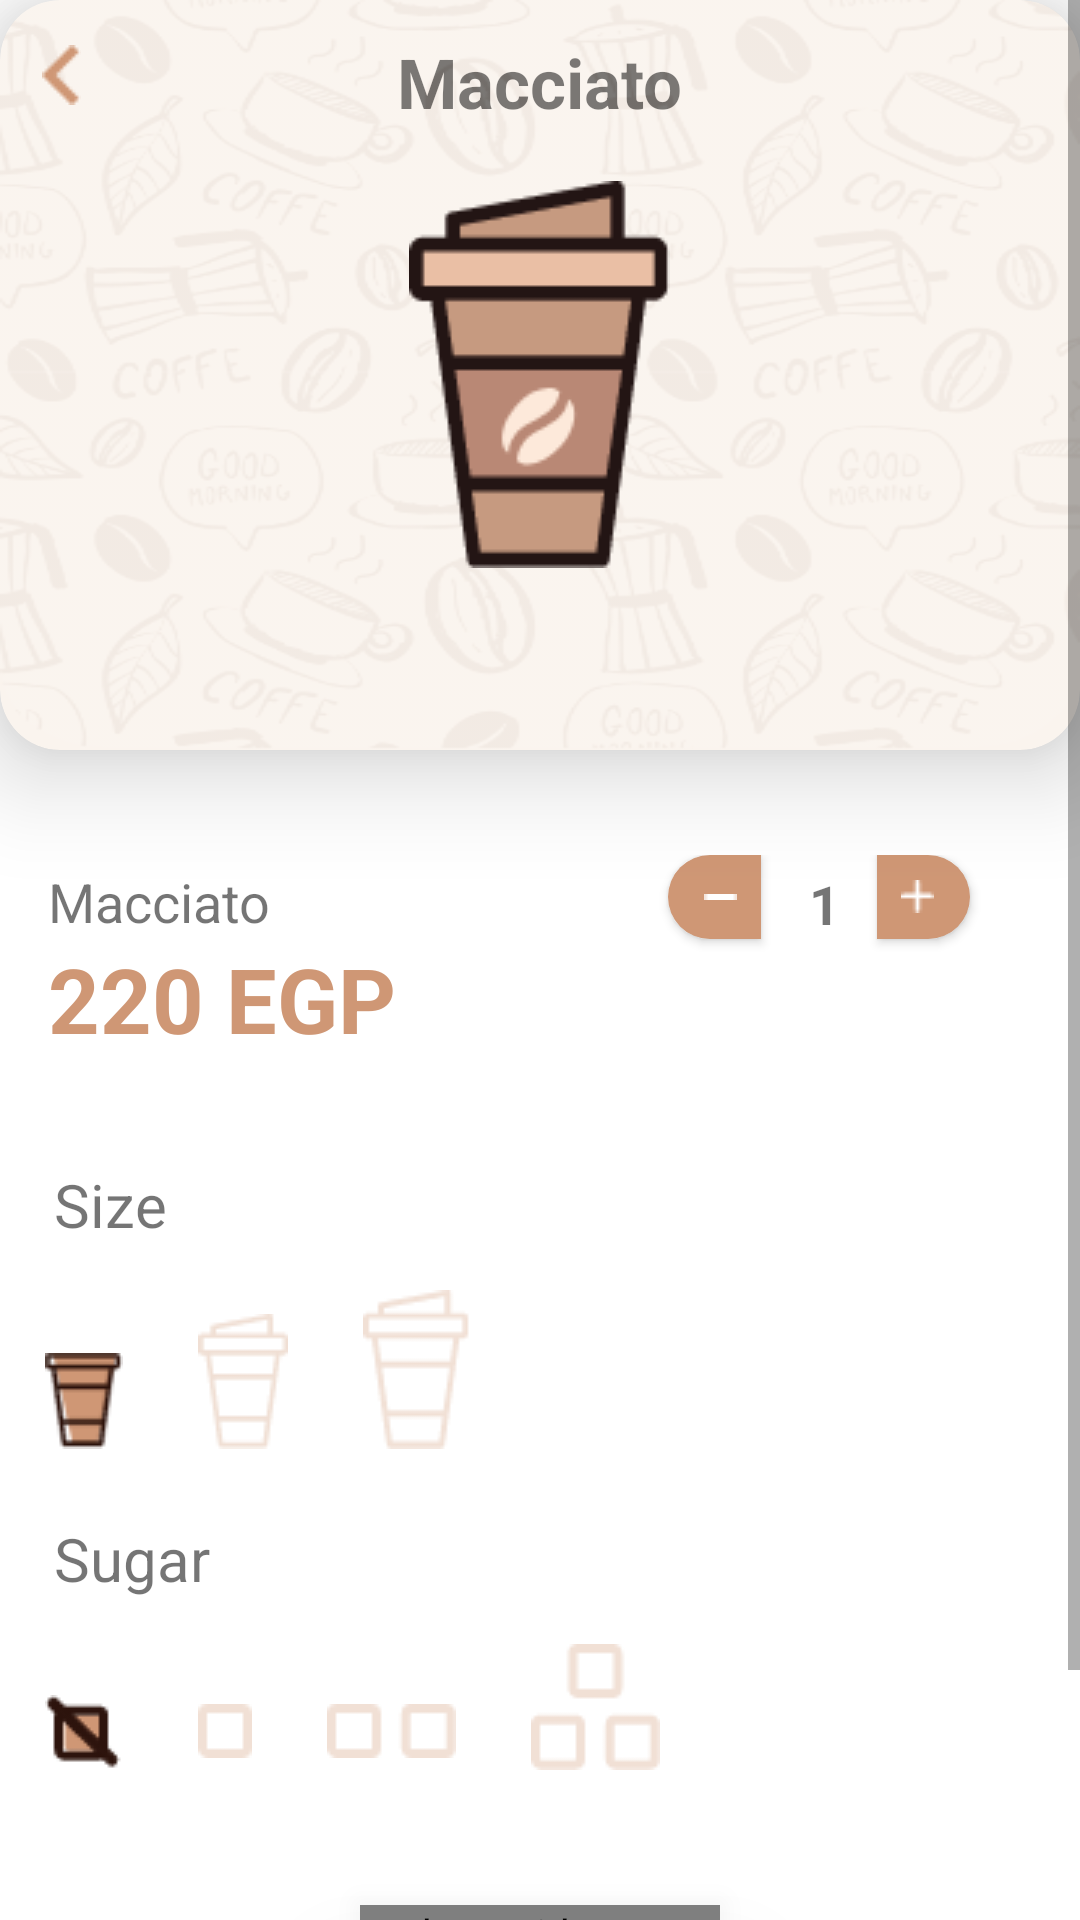

Write the Android layout XML for this screen, with the resource values it uses.
<!-- AndroidManifest.xml: application theme Theme.BanquMisrGraduation -->
<!-- res/layout/activity_coffe_buy.xml -->
<?xml version="1.0" encoding="utf-8"?>
<layout xmlns:android="http://schemas.android.com/apk/res/android"
    xmlns:app="http://schemas.android.com/apk/res-auto"
    xmlns:tools="http://schemas.android.com/tools">

    <data>

    </data>

    <ScrollView
        android:layout_width="match_parent"
        android:layout_height="match_parent">



    <androidx.constraintlayout.widget.ConstraintLayout
        android:layout_width="match_parent"
        android:layout_height="wrap_content"
        tools:context=".presentation.ui.activity.CoffeBuyActivity">

        <androidx.cardview.widget.CardView
            android:layout_width="match_parent"
            android:layout_height="250dp"

            app:layout_constraintBottom_toTopOf="@+id/linearLayout"
            app:layout_constraintEnd_toEndOf="parent"
            app:layout_constraintTop_toTopOf="parent"
            android:backgroundTint="#FAF4EE"
            app:cardCornerRadius="20dp"
            app:cardElevation="20dp">

            <TextView
                android:id="@+id/coffe_name"
                android:layout_width="wrap_content"
                android:layout_height="wrap_content"
                android:text="Macciato"
                android:textSize="23sp"
                android:textStyle="bold"
                android:layout_marginTop="12dp"
                android:layout_gravity="center_horizontal" />


            <ImageView
                android:layout_width="match_parent"
                android:layout_height="match_parent"
                android:background="@drawable/mask" />

            <ImageView
                android:id="@+id/coffe_photo"
                android:layout_width="87dp"
                android:layout_height="129dp"
                android:layout_gravity="center_vertical|center"
                android:src="@drawable/macciato" />

            <ImageButton
                android:layout_width="wrap_content"
                android:layout_height="wrap_content"
                android:layout_marginStart="14dp"
                android:layout_marginTop="15dp"
                android:onClick="onBack"
                android:background="@android:color/transparent"
                android:src="@drawable/back2" />

        </androidx.cardview.widget.CardView>

        <LinearLayout
            android:id="@+id/linearLayout"
            android:layout_width="match_parent"
            android:layout_height="wrap_content"
            android:orientation="vertical"
            app:layout_constraintBottom_toBottomOf="parent"
            app:layout_constraintEnd_toEndOf="parent"
            app:layout_constraintHorizontal_bias="0.0"
            app:layout_constraintStart_toStartOf="parent"
            app:layout_constraintTop_toTopOf="parent"
            app:layout_constraintVertical_bias="0.656">

            <androidx.constraintlayout.widget.ConstraintLayout
                android:layout_width="match_parent"
                android:layout_height="match_parent"
                android:layout_marginTop="35dp">


                <TextView
                    android:id="@+id/name_price"
                    android:layout_width="wrap_content"
                    android:layout_height="wrap_content"
                    android:layout_marginEnd="296dp"
                    android:text="Macciato"
                    android:textSize="18sp"
                    app:layout_constraintBottom_toTopOf="@id/price"
                    app:layout_constraintStart_toStartOf="@id/price"  />

                <TextView
                    android:id="@+id/price"
                    android:layout_width="wrap_content"
                    android:layout_height="wrap_content"
                    android:layout_marginStart="16dp"
                    android:text="220 EGP"
                    android:textColor="#CF9775"
                    android:textSize="30sp"
                    android:textStyle="bold"
                    app:layout_constraintStart_toStartOf="parent"
                    app:layout_constraintTop_toBottomOf="@+id/name_price" />

                <TextView
                    android:id="@+id/quantity"
                    android:layout_width="wrap_content"
                    android:layout_height="wrap_content"
                    android:layout_gravity="center|end"
                    android:layout_marginTop="4dp"
                    android:layout_marginEnd="80dp"
                    android:layout_marginBottom="8dp"
                    android:text="1"
                    android:textStyle="bold"
                    android:textSize="18sp"
                    app:layout_constraintEnd_toEndOf="parent"
                    app:layout_constraintTop_toTopOf="parent" />

                <androidx.appcompat.widget.AppCompatButton
                    android:id="@+id/minus"
                    android:layout_width="31dp"
                    android:layout_height="28dp"
                    android:layout_marginEnd="16dp"
                    android:layout_marginBottom="40dp"
                    android:background="@drawable/new_bg_decrease"
                    android:backgroundTint="#CF9775"
                    android:drawableEnd="@drawable/minus"
                    android:paddingEnd="8dp"
                    android:textColor="@color/black"
                    android:textSize="28sp"
                    app:layout_constraintBottom_toBottomOf="parent"
                    app:layout_constraintEnd_toStartOf="@+id/quantity" />

                <androidx.appcompat.widget.AppCompatButton
                    android:id="@+id/plus"
                    android:layout_width="31dp"
                    android:layout_height="28dp"
                    android:layout_marginBottom="40dp"
                    android:background="@drawable/new_bg_increase"
                    android:backgroundTint="#CF9775"
                    android:drawableEnd="@drawable/plus"
                    android:paddingEnd="12dp"
                    app:layout_constraintBottom_toBottomOf="parent"
                    app:layout_constraintEnd_toEndOf="parent"
                    app:layout_constraintHorizontal_bias="0.25"
                    app:layout_constraintStart_toEndOf="@+id/quantity" />


            </androidx.constraintlayout.widget.ConstraintLayout>


            <TextView
                android:layout_width="wrap_content"
                android:layout_height="wrap_content"
                android:layout_marginStart="18dp"
                android:layout_marginTop="35dp"
                android:text="Size"
                android:textSize="20sp" />

            <RadioGroup
                android:id="@+id/rg_size"
                android:layout_width="match_parent"
                android:layout_height="wrap_content"
                android:layout_margin="15dp"
                android:orientation="horizontal">

                <RadioButton
                    android:id="@+id/small"
                    android:checked="true"
                    android:layout_width="26dp"
                    android:layout_height="32dp"
                    android:layout_gravity="bottom"
                    android:layout_marginEnd="25dp"
                    android:background="@drawable/item_selector_size"
                    android:button="@android:color/transparent"
                    android:gravity="top" />

                <RadioButton
                    android:id="@+id/medium"
                    android:layout_width="30dp"
                    android:layout_height="45dp"
                    android:layout_gravity="bottom"
                    android:layout_marginEnd="25dp"
                    android:background="@drawable/item_selector_size_m"
                    android:button="@android:color/transparent" />

                <RadioButton
                    android:id="@+id/large"
                    android:layout_width="36dp"
                    android:layout_height="53dp"
                    android:background="@drawable/item_selector_size_l"
                    android:button="@android:color/transparent" />

            </RadioGroup>

            <TextView
                android:layout_width="wrap_content"
                android:layout_height="wrap_content"
                android:layout_marginStart="18dp"
                android:layout_marginTop="8dp"
                android:text="Sugar"
                android:textSize="20sp" />


            <RadioGroup
                android:id="@+id/rg_sugar"
                android:layout_width="match_parent"
                android:layout_height="wrap_content"
                android:layout_margin="15dp"
                android:orientation="horizontal">

                <RadioButton
                    android:id="@+id/no_sugar"
                    android:checked="true"
                    android:layout_width="26dp"
                    android:layout_height="25dp"
                    android:layout_gravity="bottom"
                    android:layout_marginEnd="25dp"

                    android:background="@drawable/item_selector_sugar_no"
                    android:button="@android:color/transparent" />

                <RadioButton
                    android:id="@+id/one_sugar"
                    android:layout_width="18dp"
                    android:layout_height="18dp"
                    android:layout_gravity="bottom"
                    android:layout_marginEnd="25dp"
                    android:background="@drawable/item_selector_sugar_one"
                    android:button="@android:color/transparent" />

                <RadioButton
                    android:id="@+id/two_sugar"
                    android:layout_width="43dp"
                    android:layout_height="18dp"
                    android:layout_gravity="bottom"
                    android:layout_marginEnd="25dp"
                    android:background="@drawable/item_selector_sugar_two"
                    android:button="@android:color/transparent" />

                <RadioButton
                    android:id="@+id/three_sugar"
                    android:layout_width="43dp"
                    android:layout_height="42dp"
                    android:background="@drawable/item_selector_sugar_three"
                    android:button="@android:color/transparent" />

            </RadioGroup>


        </LinearLayout>

        <carbon.widget.Button
            android:id="@+id/add_to_cart"
            android:layout_width="match_parent"
            android:layout_height="wrap_content"
            android:layout_marginEnd="120dp"
            android:layout_marginStart="120dp"
            android:layout_marginBottom="36dp"
            android:elevation="19dp"
            android:stateListAnimator="@null"
            app:carbon_cornerRadius="30dp"
            android:background="#CF9775"
            android:text="Add to cart"
            app:carbon_elevationShadowColor="#C85712"
            android:textColor="@color/white"
            app:layout_constraintBaseline_toBottomOf="parent"
            app:layout_constraintBottom_toBottomOf="parent"
            app:layout_constraintEnd_toEndOf="parent"
            app:layout_constraintTop_toBottomOf="@+id/linearLayout" />


    </androidx.constraintlayout.widget.ConstraintLayout>
    </ScrollView>
</layout>
<!-- resources referenced by this layout -->
<resources>
  <color name="black">#FF000000</color>
  <color name="white">#FFFFFFFF</color>
  
  
  
      //onboarding colors
  <!-- drawable item_selector_size (drawable) -->
  <selector xmlns:android="http://schemas.android.com/apk/res/android" >
   <item
       android:drawable="@drawable/s_fill"
       android:state_checked="true"
       android:state_pressed="true" />
   <item
       android:drawable="@drawable/s_fill"
       android:state_pressed="true" />
   <item
       android:drawable="@drawable/s_fill"
       android:state_checked="true" />
   <item
       android:drawable="@drawable/s" />
  </selector>
  <!-- drawable item_selector_size_l (drawable) -->
  <selector xmlns:android="http://schemas.android.com/apk/res/android" >
   <item
       android:drawable="@drawable/l_fill"
       android:state_checked="true"
       android:state_pressed="true" />
   <item
       android:drawable="@drawable/l_fill"
       android:state_pressed="true" />
   <item
       android:drawable="@drawable/l_fill"
       android:state_checked="true" />
   <item
       android:drawable="@drawable/l" />
  </selector>
  <!-- drawable item_selector_size_m (drawable) -->
  <selector xmlns:android="http://schemas.android.com/apk/res/android" >
   <item
       android:drawable="@drawable/m_fill"
       android:state_checked="true"
       android:state_pressed="true" />
   <item
       android:drawable="@drawable/m_fill"
       android:state_pressed="true" />
   <item
       android:drawable="@drawable/m_fill"
       android:state_checked="true" />
   <item
       android:drawable="@drawable/m" />
  </selector>
  <!-- drawable item_selector_sugar_no (drawable) -->
  <selector xmlns:android="http://schemas.android.com/apk/res/android" >
   <item
       android:drawable="@drawable/no_fill"
       android:state_checked="true"
       android:state_pressed="true" />
   <item
       android:drawable="@drawable/no_fill"
       android:state_pressed="true" />
   <item
       android:drawable="@drawable/no_fill"
       android:state_checked="true"
       />
   <item
       android:drawable="@drawable/no" />
  </selector>
  <!-- drawable item_selector_sugar_one (drawable) -->
  <selector xmlns:android="http://schemas.android.com/apk/res/android" >
   <item
       android:drawable="@drawable/one_fill"
       android:state_checked="true"
       android:state_pressed="true" />
   <item
       android:drawable="@drawable/one_fill"
       android:state_pressed="true" />
   <item
       android:drawable="@drawable/one_fill"
       android:state_checked="true" />
   <item
       android:drawable="@drawable/one" />
  </selector>
  <!-- drawable item_selector_sugar_two (drawable) -->
  <selector xmlns:android="http://schemas.android.com/apk/res/android" >
   <item
       android:drawable="@drawable/two_fill"
       android:state_checked="true"
       android:state_pressed="true" />
   <item
       android:drawable="@drawable/two_fill"
       android:state_pressed="true" />
   <item
       android:drawable="@drawable/two_fill"
       android:state_checked="true" />
   <item
       android:drawable="@drawable/two" />
  </selector>
  <!-- drawable new_bg_decrease (drawable) -->
  <?xml version="1.0" encoding="utf-8"?>
  <shape xmlns:android="http://schemas.android.com/apk/res/android"
      android:shape="rectangle"
  
      >
      <solid android:color="@color/white"/>
      <corners
          android:bottomRightRadius="0dp"
          android:bottomLeftRadius="30dp"
          android:topLeftRadius="30dp"
          android:topRightRadius="0dp"
  
          />
  
  </shape>
  <!-- drawable new_bg_increase (drawable) -->
  <?xml version="1.0" encoding="utf-8"?>
  <shape xmlns:android="http://schemas.android.com/apk/res/android"
      android:shape="rectangle"
  
      >
      <solid android:color="@color/white"/>
      <corners
          android:bottomRightRadius="30dp"
          android:bottomLeftRadius="0dp"
          android:topLeftRadius="0dp"
          android:topRightRadius="30dp"
          />
  
  </shape>
  <style name="CustomBadge" parent="@style/Widget.MaterialComponents.Badge">
          <item name="backgroundColor">#cf9775</item>
      </style>
  <color name="teal_700">#FF018786</color>
</resources>
